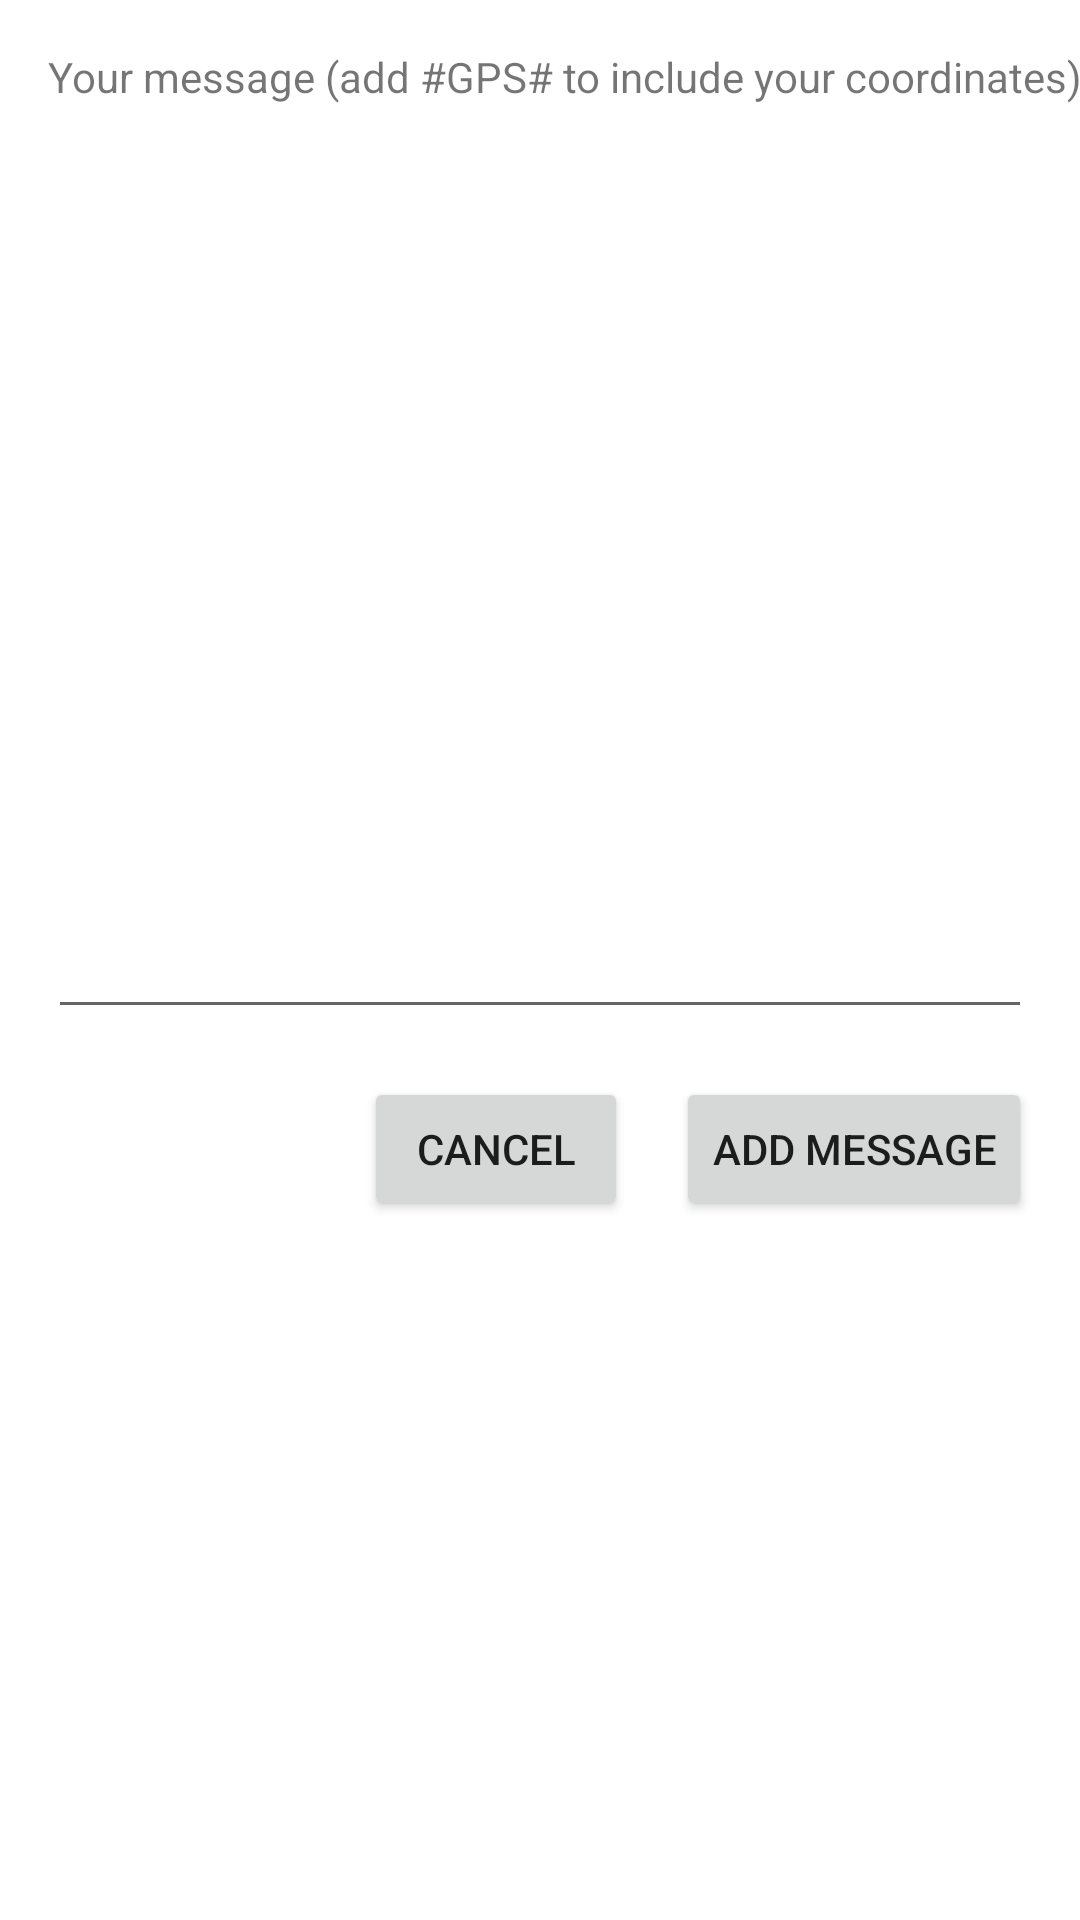

Write the Android layout XML for this screen, with the resource values it uses.
<!-- AndroidManifest.xml: application theme Theme.LazyWriter -->
<!-- res/layout/activity_add_message.xml -->
<?xml version="1.0" encoding="utf-8"?>
<androidx.constraintlayout.widget.ConstraintLayout xmlns:android="http://schemas.android.com/apk/res/android"
    xmlns:app="http://schemas.android.com/apk/res-auto"
    xmlns:tools="http://schemas.android.com/tools"
    android:layout_width="match_parent"
    android:layout_height="match_parent">

    <EditText
        android:id="@+id/messageText"
        android:layout_width="0dp"
        android:layout_height="300dp"
        android:layout_marginStart="16dp"
        android:layout_marginLeft="16dp"
        android:layout_marginTop="8dp"
        android:layout_marginEnd="16dp"
        android:layout_marginRight="16dp"
        android:ems="10"
        android:gravity="start|top"
        android:inputType="textMultiLine"
        app:layout_constraintEnd_toEndOf="parent"
        app:layout_constraintStart_toStartOf="parent"
        app:layout_constraintTop_toBottomOf="@+id/textView2" />

    <Button
        android:id="@+id/button"
        android:layout_width="wrap_content"
        android:layout_height="wrap_content"
        android:layout_marginTop="16dp"
        android:text="@string/addMessage"
        android:onClick="addMessage"
        app:layout_constraintEnd_toEndOf="@+id/messageText"
        app:layout_constraintTop_toBottomOf="@+id/messageText" />

    <Button
        android:id="@+id/button2"
        android:layout_width="wrap_content"
        android:layout_height="wrap_content"
        android:layout_marginEnd="16dp"
        android:layout_marginRight="16dp"
        android:onClick="cancel"
        android:text="@string/cancel"
        app:layout_constraintEnd_toStartOf="@+id/button"
        app:layout_constraintTop_toTopOf="@+id/button" />

    <TextView
        android:id="@+id/textView2"
        android:layout_width="wrap_content"
        android:layout_height="wrap_content"
        android:layout_marginStart="16dp"
        android:layout_marginLeft="16dp"
        android:layout_marginTop="16dp"
        android:text="@string/yourMessagePrompt"
        app:layout_constraintStart_toStartOf="parent"
        app:layout_constraintTop_toTopOf="parent" />
</androidx.constraintlayout.widget.ConstraintLayout>
<!-- resources referenced by this layout -->
<resources>
  <string name="addMessage">Add Message</string>
  <string name="cancel">Cancel</string>
  <string name="yourMessagePrompt">Your message (add #GPS# to include your coordinates):</string>
  <style name="Theme.LazyWriter" parent="Theme.MaterialComponents.DayNight.DarkActionBar">
          
          <item name="colorPrimary">@color/purple_500</item>
          <item name="colorPrimaryVariant">@color/purple_700</item>
          <item name="colorOnPrimary">@color/white</item>
          
          <item name="colorSecondary">@color/teal_200</item>
          <item name="colorSecondaryVariant">@color/teal_700</item>
          <item name="colorOnSecondary">@color/black</item>
          
          <item name="android:statusBarColor" tools:targetApi="l">?attr/colorPrimaryVariant</item>
          
      </style>
  <!-- not gathered from this repository: default colours our renderer supplied (Android Studio template values) -->
  <color name="purple_500">#FF6200EE</color>
  <color name="purple_700">#FF3700B3</color>
  <color name="teal_200">#FF03DAC5</color>
  <color name="teal_700">#FF018786</color>
  <color name="black">#FF000000</color>
  <color name="white">#FFFFFFFF</color>
</resources>
